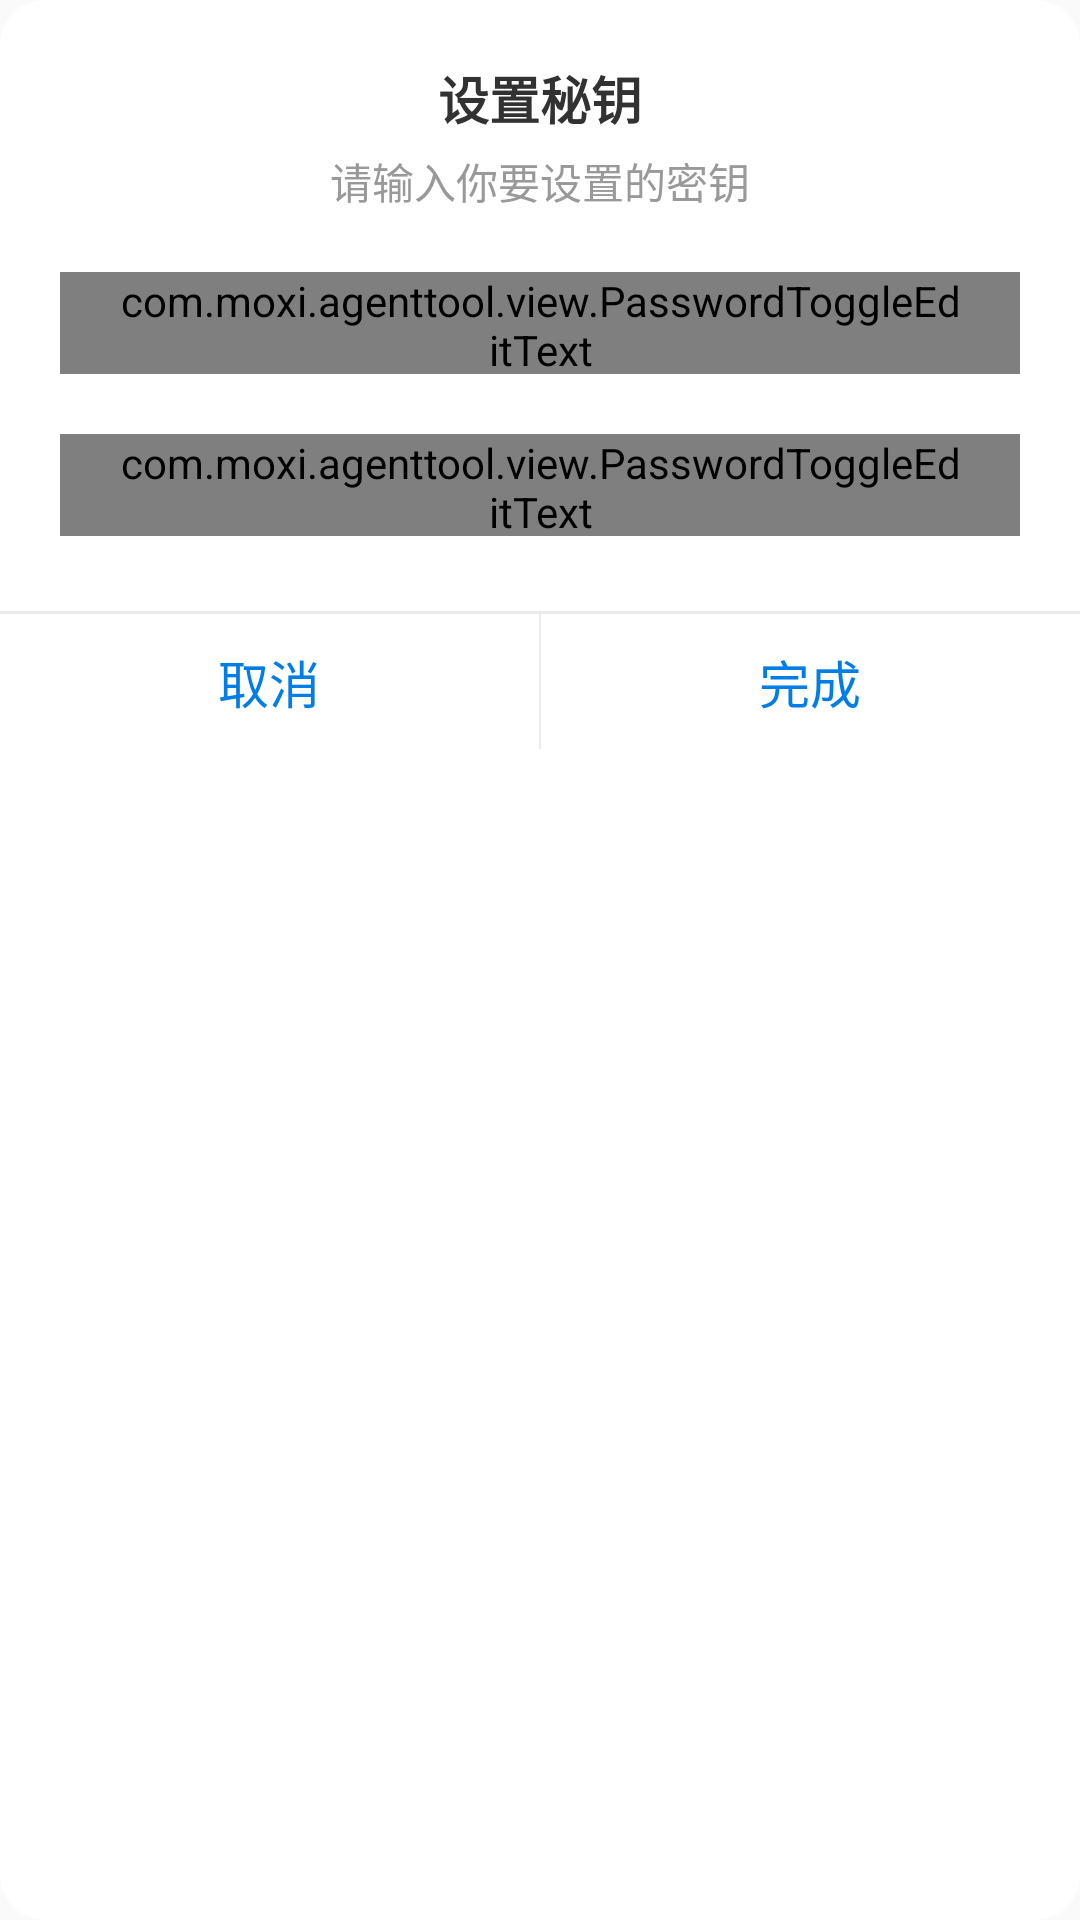

The Android layout XML behind this screen, and the referenced resources:
<!-- AndroidManifest.xml: application theme AppTheme -->
<!-- res/layout/layout_dialog_hint.xml -->
<?xml version="1.0" encoding="utf-8"?>
<RelativeLayout xmlns:android="http://schemas.android.com/apk/res/android"
    android:layout_width="270dp"
    android:layout_gravity="center"
    android:background="@drawable/normal_bg_white13"
    android:layout_height="wrap_content">
<RelativeLayout
    android:layout_width="match_parent"
    android:layout_height="wrap_content"
    android:orientation="vertical"
  >
    <TextView
        android:id="@+id/title"
        android:layout_width="wrap_content"
        android:layout_height="wrap_content"
        android:paddingLeft="20dp"
        android:paddingRight="20dp"
        android:gravity="center"
        android:layout_centerHorizontal="true"
        android:maxLines="2"
        android:text="设置秘钥"
        android:layout_marginTop="20dp"
        android:textStyle="bold"
        android:textColor="#323232"
        android:textSize="17sp"/>
    <TextView
        android:id="@+id/tv_hint"
        android:layout_width="wrap_content"
        android:layout_height="wrap_content"
        android:layout_below="@+id/title"
        android:textSize="14sp"
        android:textColor="@color/textColor_999"
        android:layout_centerHorizontal="true"
        android:layout_marginTop="5dp"
        android:text="请输入你要设置的密钥"
        />
    <com.moxi.agenttool.view.PasswordToggleEditText
        android:id="@+id/tv_pwd"
        android:layout_width="match_parent"
        android:layout_height="34dp"
        android:layout_marginLeft="20dp"
        android:layout_marginRight="20dp"
        android:inputType="textPassword"
        android:paddingLeft="20dp"
        android:paddingRight="20dp"
        android:layout_marginTop="20dp"
        android:layout_below="@+id/tv_hint"
        android:textSize="14sp"
        android:layout_marginBottom="10dp"
        android:background="@drawable/normal_bg_gray17"
        />
    <com.moxi.agenttool.view.PasswordToggleEditText
        android:id="@+id/tv_pwd_two"
        android:layout_width="match_parent"
        android:layout_height="34dp"
        android:layout_marginLeft="20dp"
        android:inputType="textPassword"
        android:layout_below="@+id/tv_pwd"
        android:layout_marginRight="20dp"
        android:paddingLeft="20dp"
        android:paddingRight="20dp"
        android:layout_marginTop="10dp"
        android:textSize="14sp"
        android:layout_marginBottom="20dp"
        android:background="@drawable/normal_bg_gray17"
        />
    <ImageView
        android:layout_width="wrap_content"
        android:layout_height="wrap_content"
        android:src="@drawable/ic_prompt_warn"
        />
    <View
        android:id="@+id/verLine"
        android:layout_width="match_parent"
        android:layout_height="1dp"
        android:layout_below="@+id/tv_pwd_two"
        android:background="#EBEBEB"
        android:layout_marginTop="5dp"/>
    <LinearLayout
        android:layout_width="match_parent"
        android:layout_height="45dp"
        android:layout_below="@+id/verLine"
        android:orientation="horizontal">
        <TextView
            android:id="@+id/btn_cancel"
            android:layout_width="0dp"
            android:layout_weight="1"
            android:layout_height="match_parent"
            android:text="取消"
            android:textColor="#007EE5"
            android:textSize="17sp"
            android:gravity="center"
            />
        <View
            android:layout_width="0.5dp"
            android:layout_height="match_parent"
            android:background="#EBEBEB"
            />

        <TextView
            android:id="@+id/btn_ok"
            android:layout_width="0dp"
            android:layout_weight="1"
            android:layout_height="match_parent"
            android:text="完成"
            android:textColor="#007EE5"
            android:textSize="17sp"
            android:gravity="center"
            />
    </LinearLayout>

</RelativeLayout>
</RelativeLayout>
<!-- resources referenced by this layout -->
<resources>
  <color name="textColor_999">#999999</color>
  <!-- drawable normal_bg_gray17 (drawable) -->
  <?xml version= "1.0" encoding= "utf-8"?>
  <shape xmlns:android="http://schemas.android.com/apk/res/android" >
      <corners android:radius="17dp" />
      <solid android:color="#F5F5F5" />
  </shape>
  <!-- drawable normal_bg_white13 (drawable) -->
  <?xml version= "1.0" encoding= "utf-8"?>
  <shape xmlns:tools="http://schemas.android.com/tools"
      xmlns:android="http://schemas.android.com/apk/res/android"
      tools:ignore="ResourceName">
      <corners android:radius="15dp" />
      <solid android:color="@color/white" />
  </shape>
  <style name="AppTheme" parent="Theme.AppCompat.Light.DarkActionBar">
          
          <item name="windowActionBar">false</item>
          
          <item name="windowNoTitle">true</item>
          
          <item name="colorPrimary">@color/colorPrimary</item>
          
          <item name="colorPrimaryDark">@color/colorPrimaryDark</item>
          
          <item name="colorAccent">@color/colorPrimaryDark</item>
      </style>
  <color name="colorPrimary">#3F51B5</color>
  <color name="colorPrimaryDark">#303F9F</color>
  <!-- not gathered from this repository: default colours our renderer supplied (Android Studio template values) -->
  <color name="white">#FFFFFFFF</color>
</resources>
